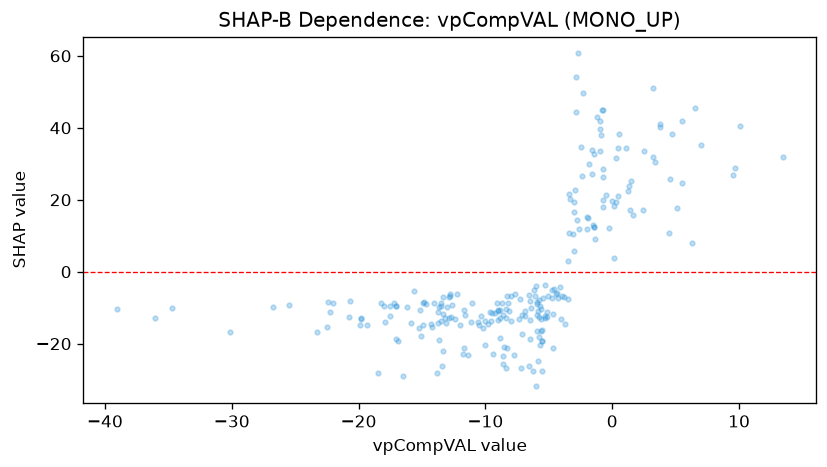

Source data for this figure (header and first rows):
feature_value, shap_value
9.515, 26.89
4.692, 38.2
-5.79, -7.864
-0.7283, 19.96
-7.149, -17.26
-7.96, -13.61
-36.06, -13
5.493, 41.82
3.391, 30.57
3.204, 51.02
-5.591, -10.37
-5.894, -11.98
-5.847, -10.84
1.458, 25.26
-3.026, 16.64
-5.714, -20.29
0.3261, 31.48
10.1, 40.37
6.964, 35.32
-5.323, -12.4
0.1137, 18.17
-4.253, -7.33
-1.527, 12.84
-0.9382, 33.63
-0.873, 38.02
-7.142, -11.97
-1.594, 33.86
-0.6956, 26.34
-10.02, -13.69
-6.548, -26.14
-16.89, -19.21
-17.19, -8.7
-22.27, -11.16
-5.125, -11.25
-12.73, -12.67
-8.851, -18.39
-13.53, -9.482
-13.48, -8.584
-11.09, -8.818
-8.311, -6.788
-15.61, -5.296
-9.101, -8.806
2.455, 17.04
-6.435, -10.18
-8.356, -12.89
-30.1, -16.71
-22, -8.572
-34.72, -10.08
-14.29, -14.48
0.4325, 21.09
-8.624, -25.71
-3.517, -7.564
0.3133, 19.34
-2.847, 44.47
-14.83, -8.325
-13.63, -18.88
-22.49, -15.46
-23.29, -16.85
-20.77, -12.5
-13.7, -14.24
... 180 more rows
